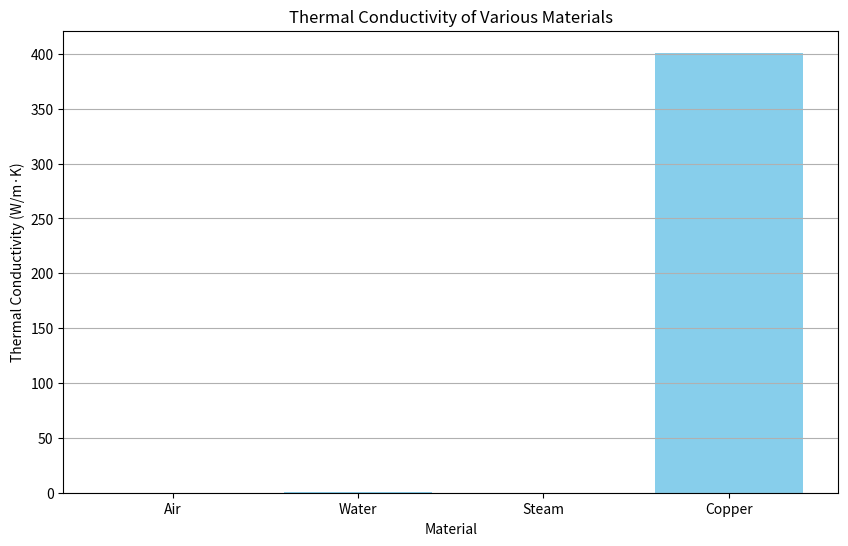

This chart was generated by the following Python code:
import pandas as pd
import matplotlib.pyplot as plt

# Sample data for thermal conductivity
materials = ['Air', 'Water', 'Steam', 'Copper']
conductivities = [0.025, 0.606, 0.180, 401]  # W/m·K

# Create DataFrame
thermal_data = pd.DataFrame({'Material': materials, 'Thermal Conductivity (W/m·K)': conductivities})

# Plotting
plt.figure(figsize=(10, 6))
plt.bar(thermal_data['Material'], thermal_data['Thermal Conductivity (W/m·K)'], color='skyblue')
plt.title('Thermal Conductivity of Various Materials')
plt.xlabel('Material')
plt.ylabel('Thermal Conductivity (W/m·K)')
plt.grid(axis='y')
plt.show()

# Further analysis can be added here.